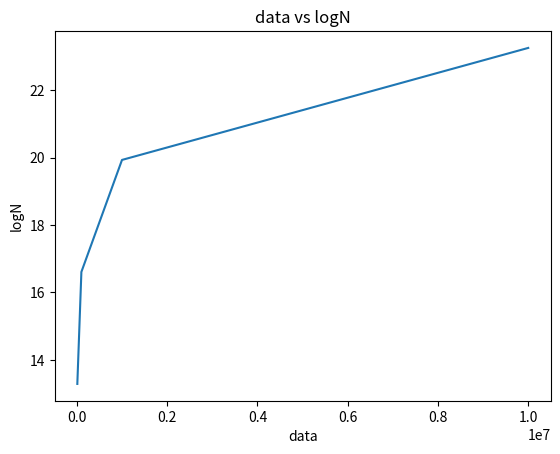

Write Python code to recreate this figure.
import matplotlib.pyplot as plt #import plot function as plt for plotting the graph

#input the data 
log2n = [13.2877, 16.6096, 19.9316, 23.2535]
data = [10000, 100000, 1000000, 10000000]

#setting xaxis and yaxis
plt.plot(data, log2n)
plt.title('data vs logN')
plt.xlabel('data')
plt.ylabel('logN')

plt.show() #show the plot